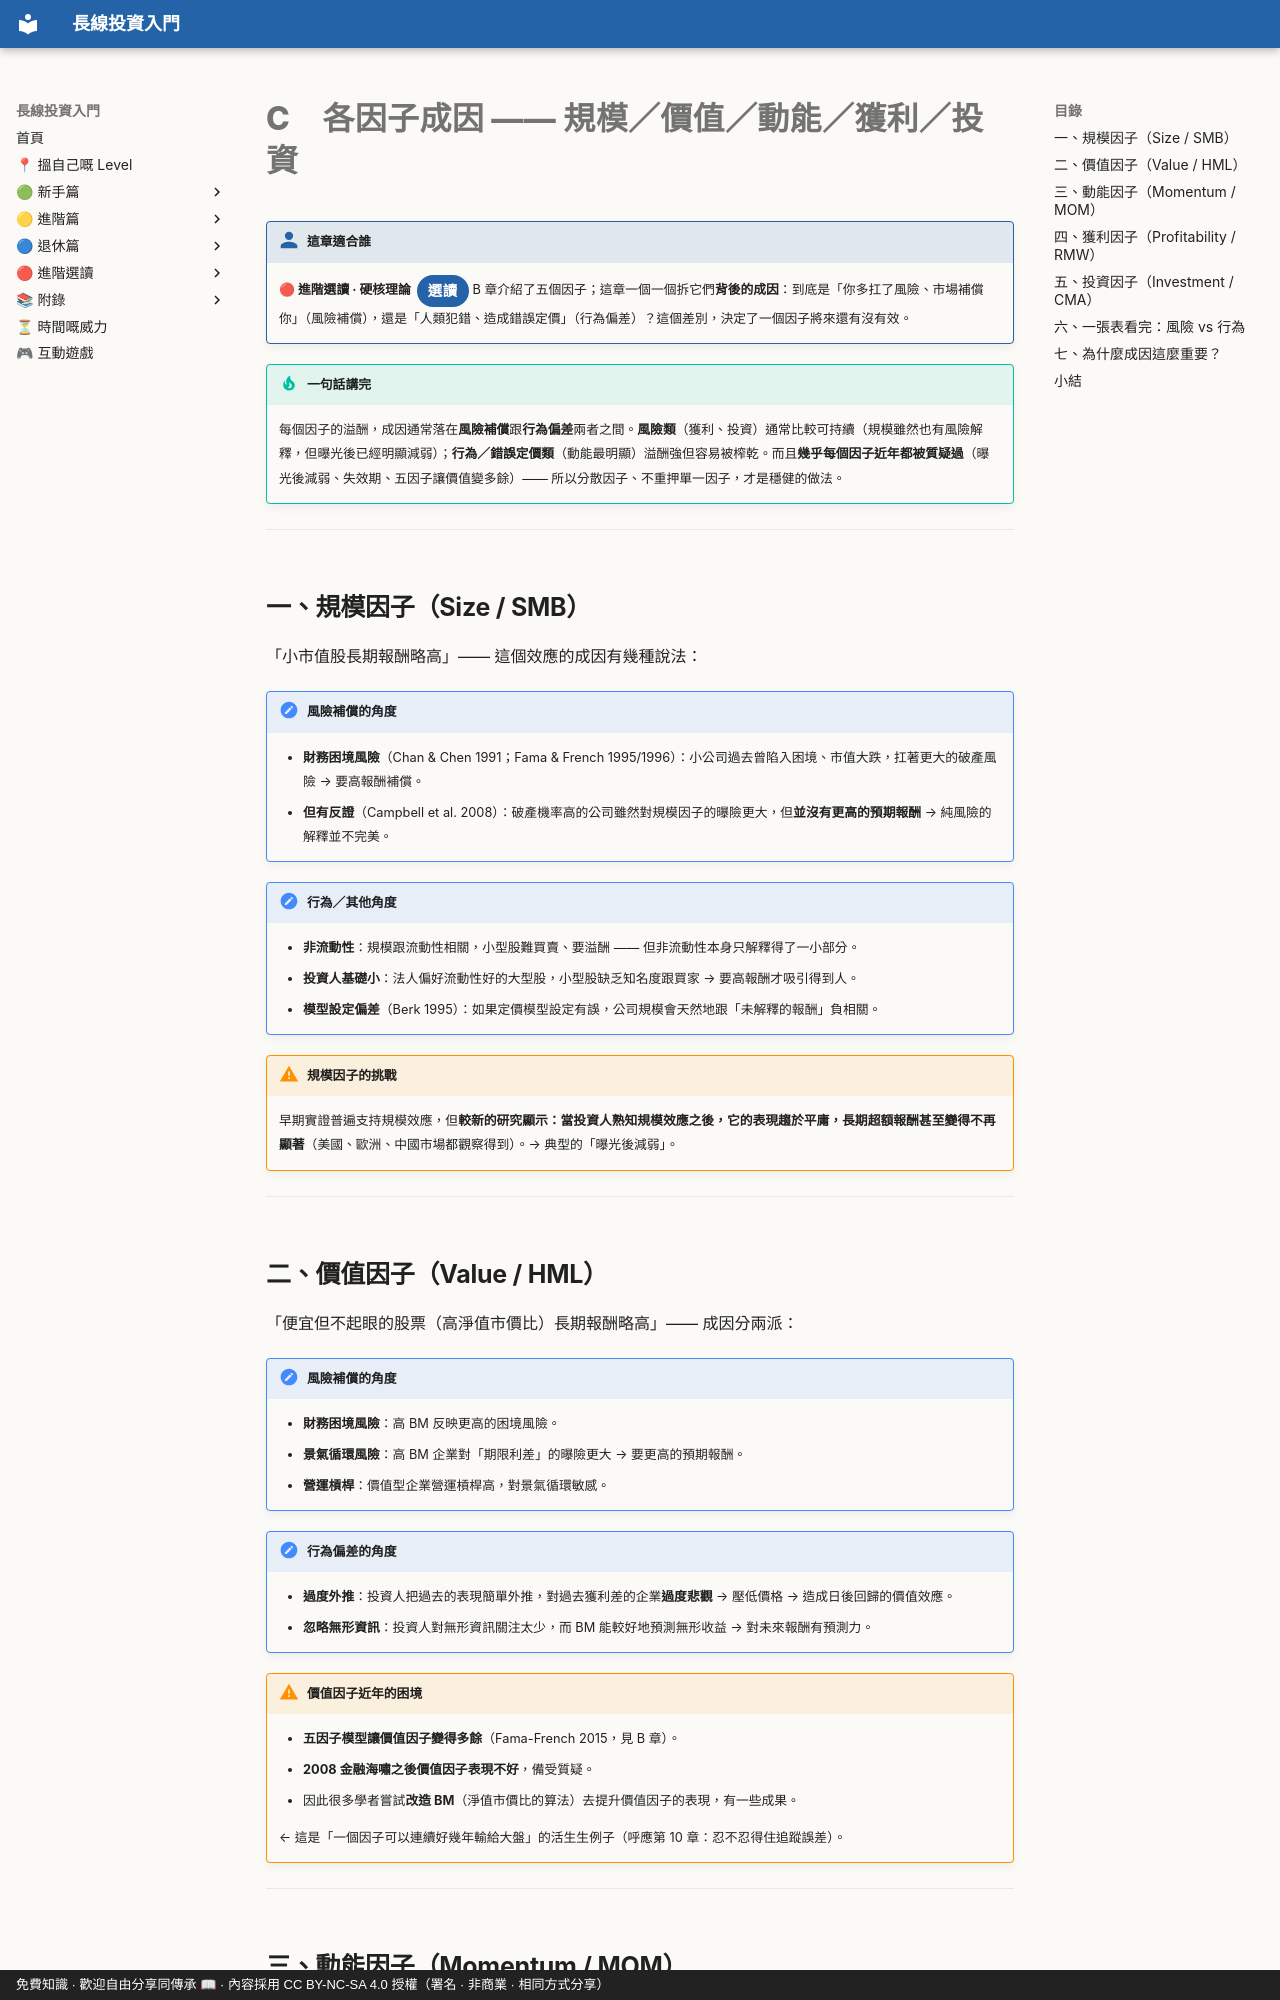

repository: OolongTea2025/long-term-investing · page: 進階選讀/C-各因子成因.zh-TW/index.html · generator: mkdocs · copyright: 免費知識 · 歡迎自由分享同傳承 📖 · 內容採用 CC BY-NC-SA 4.0 授權（署名 · 非商業 · 相同方式分享）

# C　各因子成因 —— 規模／價值／動能／獲利／投資

!!! who "這章適合誰"
    **🔴 進階選讀 · 硬核理論**<span class="lvtag">選讀</span>
    B 章介紹了五個因子；這章一個一個拆它們**背後的成因**：到底是「你多扛了風險、市場補償你」（風險補償），還是「人類犯錯、造成錯誤定價」（行為偏差）？這個差別，決定了一個因子將來還有沒有效。

!!! tip "一句話講完"
    每個因子的溢酬，成因通常落在**風險補償**跟**行為偏差**兩者之間。**風險類**（獲利、投資）通常比較可持續（規模雖然也有風險解釋，但曝光後已經明顯減弱）；**行為／錯誤定價類**（動能最明顯）溢酬強但容易被榨乾。而且**幾乎每個因子近年都被質疑過**（曝光後減弱、失效期、五因子讓價值變多餘）—— 所以分散因子、不重押單一因子，才是穩健的做法。

---

## 一、規模因子（Size / SMB）

「小市值股長期報酬略高」—— 這個效應的成因有幾種說法：

!!! note "風險補償的角度"
    - **財務困境風險**（Chan & Chen 1991；Fama & French 1995/1996）：小公司過去曾陷入困境、市值大跌，扛著更大的破產風險 → 要高報酬補償。
    - **但有反證**（Campbell et al. 2008）：破產機率高的公司雖然對規模因子的曝險更大，但**並沒有更高的預期報酬** → 純風險的解釋並不完美。

!!! note "行為／其他角度"
    - **非流動性**：規模跟流動性相關，小型股難買賣、要溢酬 —— 但非流動性本身只解釋得了一小部分。
    - **投資人基礎小**：法人偏好流動性好的大型股，小型股缺乏知名度跟買家 → 要高報酬才吸引得到人。
    - **模型設定偏差**（Berk 1995）：如果定價模型設定有誤，公司規模會天然地跟「未解釋的報酬」負相關。

!!! warning "規模因子的挑戰"
    早期實證普遍支持規模效應，但**較新的研究顯示：當投資人熟知規模效應之後，它的表現趨於平庸，長期超額報酬甚至變得不再顯著**（美國、歐洲、中國市場都觀察得到）。→ 典型的「曝光後減弱」。

---

## 二、價值因子（Value / HML）

「便宜但不起眼的股票（高淨值市價比）長期報酬略高」—— 成因分兩派：

!!! note "風險補償的角度"
    - **財務困境風險**：高 BM 反映更高的困境風險。
    - **景氣循環風險**：高 BM 企業對「期限利差」的曝險更大 → 要更高的預期報酬。
    - **營運槓桿**：價值型企業營運槓桿高，對景氣循環敏感。

!!! note "行為偏差的角度"
    - **過度外推**：投資人把過去的表現簡單外推，對過去獲利差的企業**過度悲觀** → 壓低價格 → 造成日後回歸的價值效應。
    - **忽略無形資訊**：投資人對無形資訊關注太少，而 BM 能較好地預測無形收益 → 對未來報酬有預測力。

!!! warning "價值因子近年的困境"
    - **五因子模型讓價值因子變得多餘**（Fama-French 2015，見 B 章）。
    - **2008 金融海嘯之後價值因子表現不好**，備受質疑。
    - 因此很多學者嘗試**改造 BM**（淨值市價比的算法）去提升價值因子的表現，有一些成果。

    ← 這是「一個因子可以連續好幾年輸給大盤」的活生生例子（呼應第 10 章：忍不忍得住追蹤誤差）。

---
